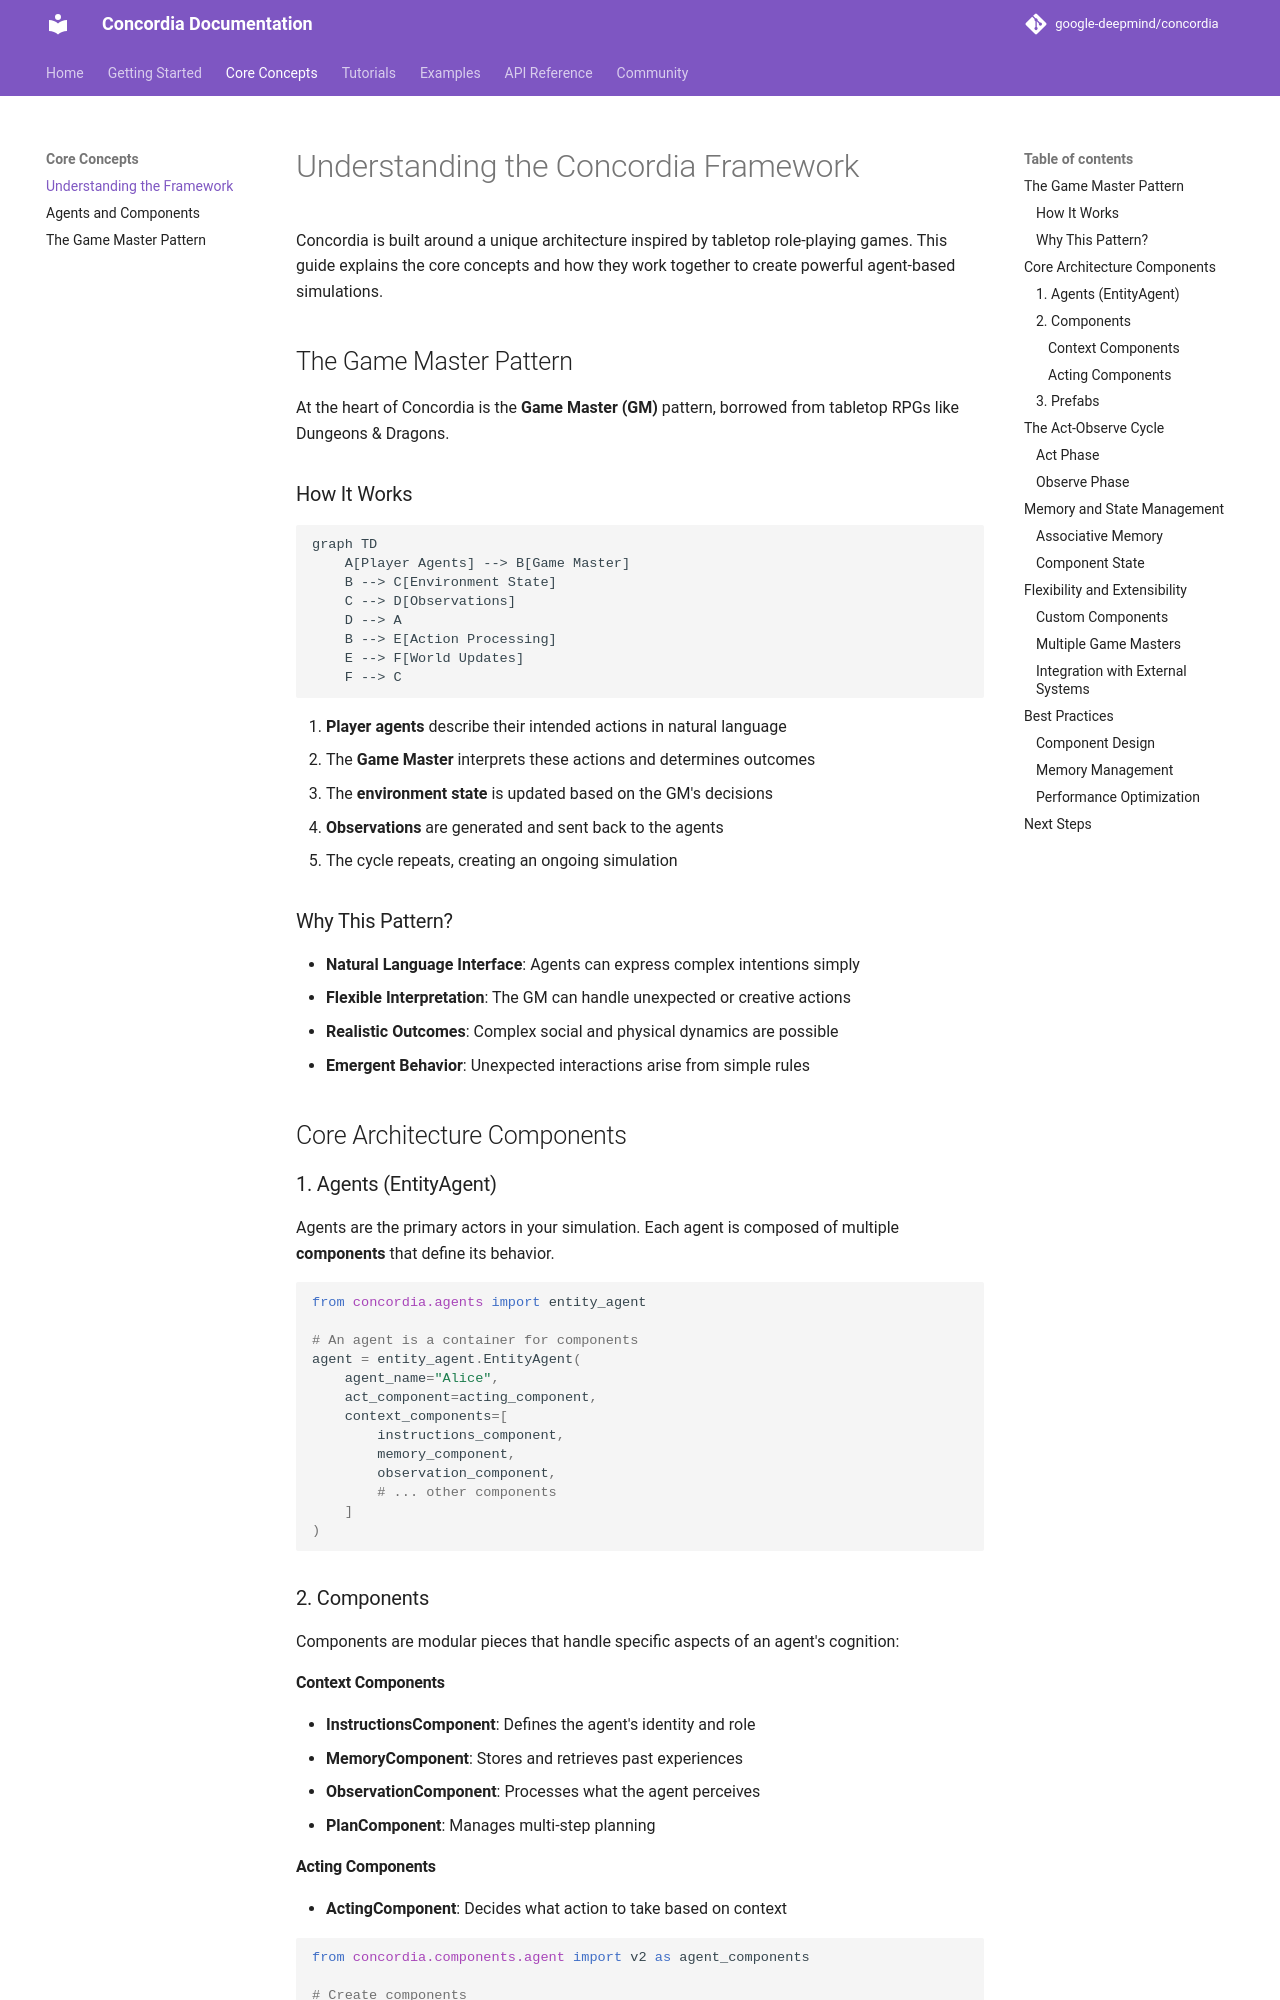

repository: tesims/cooperativeai-agent-architecture · page: core-concepts/framework-overview/index.html · generator: mkdocs

# Understanding the Concordia Framework

Concordia is built around a unique architecture inspired by tabletop role-playing games. This guide explains the core concepts and how they work together to create powerful agent-based simulations.

## The Game Master Pattern

At the heart of Concordia is the **Game Master (GM)** pattern, borrowed from tabletop RPGs like Dungeons & Dragons.

### How It Works

```mermaid
graph TD
    A[Player Agents] --> B[Game Master]
    B --> C[Environment State]
    C --> D[Observations]
    D --> A
    B --> E[Action Processing]
    E --> F[World Updates]
    F --> C
```

1. **Player agents** describe their intended actions in natural language
2. The **Game Master** interprets these actions and determines outcomes
3. The **environment state** is updated based on the GM's decisions
4. **Observations** are generated and sent back to the agents
5. The cycle repeats, creating an ongoing simulation

### Why This Pattern?

- **Natural Language Interface**: Agents can express complex intentions simply
- **Flexible Interpretation**: The GM can handle unexpected or creative actions
- **Realistic Outcomes**: Complex social and physical dynamics are possible
- **Emergent Behavior**: Unexpected interactions arise from simple rules

## Core Architecture Components

### 1. Agents (EntityAgent)

Agents are the primary actors in your simulation. Each agent is composed of multiple **components** that define its behavior.

```python
from concordia.agents import entity_agent

# An agent is a container for components
agent = entity_agent.EntityAgent(
    agent_name="Alice",
    act_component=acting_component,
    context_components=[
        instructions_component,
        memory_component,
        observation_component,
        # ... other components
    ]
)
```

### 2. Components

Components are modular pieces that handle specific aspects of an agent's cognition:

#### Context Components
- **InstructionsComponent**: Defines the agent's identity and role
- **MemoryComponent**: Stores and retrieves past experiences
- **ObservationComponent**: Processes what the agent perceives
- **PlanComponent**: Manages multi-step planning
